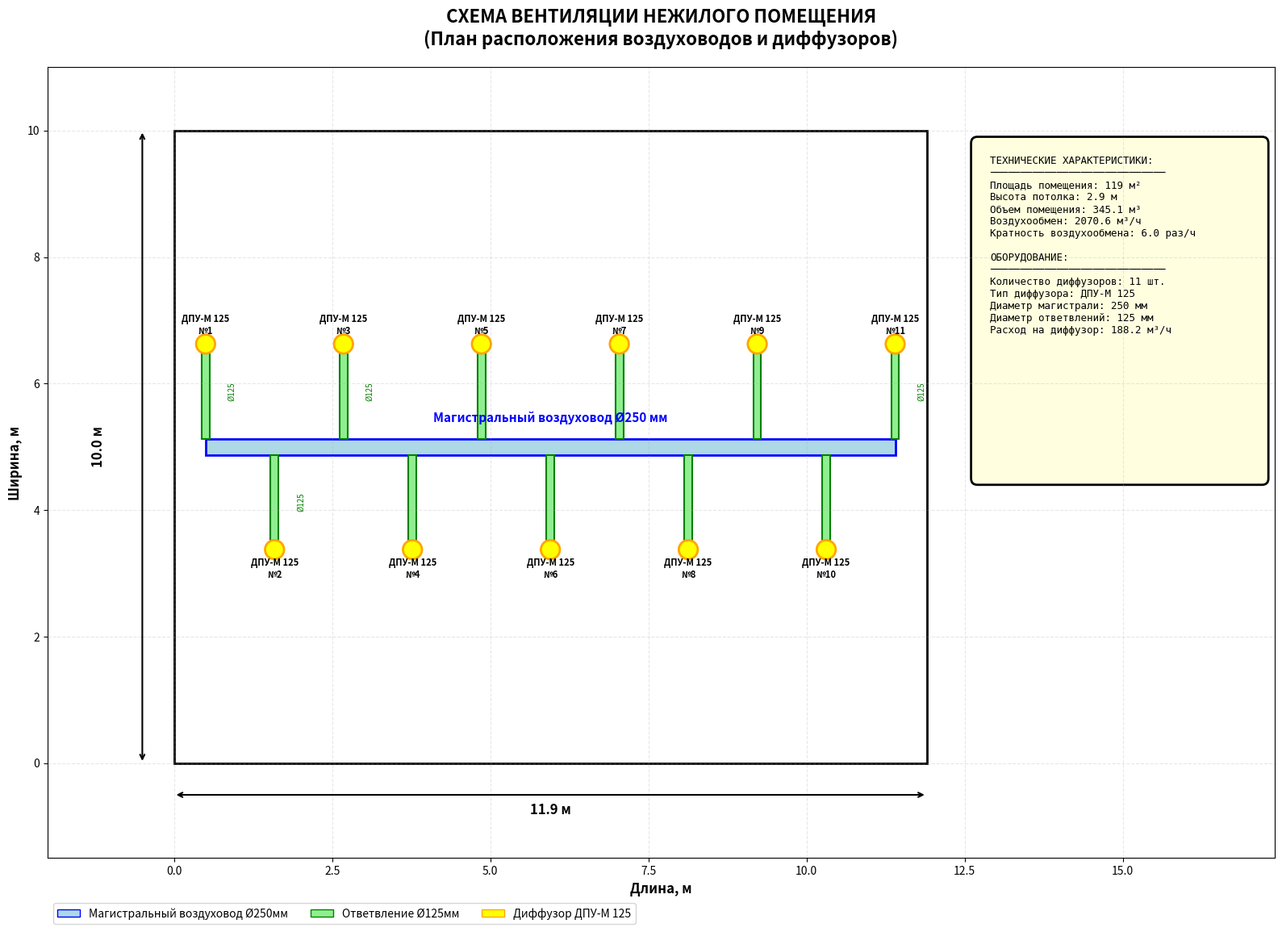

Reproduce this figure in Python.
#!/usr/bin/env python3
"""
Ventilation System Scheme Generator

Creates a schematic visualization of a ventilation system with:
- Room: 119 m², height 2.9 m
- Air exchange: 2070.6 m³/h
- 11 diffusers (ДПУ-М 125)
- Main duct: 250mm diameter
- Branch ducts: 125mm diameter
"""

import matplotlib.pyplot as plt
import matplotlib.patches as mpatches
from matplotlib.patches import Rectangle, Circle, FancyBboxPatch

def create_ventilation_scheme():
    """Generate the ventilation system schematic diagram."""
    
    # Room parameters
    room_area = 119  # m²
    ceiling_height = 2.9  # m
    air_exchange = 2070.6  # m³/h
    
    # Assuming a rectangular room with reasonable proportions
    # For 119 m², let's use approximately 10m x 11.9m
    room_width = 10.0  # m
    room_length = 11.9  # m
    
    # Ventilation components
    num_diffusers = 11
    main_duct_diameter = 250  # mm
    branch_duct_diameter = 125  # mm
    
    # Create figure with appropriate size
    fig, ax = plt.subplots(figsize=(16, 12))
    
    # Draw room outline
    room_rect = Rectangle((0, 0), room_length, room_width, 
                          fill=False, edgecolor='black', linewidth=2)
    ax.add_patch(room_rect)
    
    # Add room dimensions
    ax.annotate('', xy=(room_length, -0.5), xytext=(0, -0.5),
                arrowprops=dict(arrowstyle='<->', color='black', lw=1.5))
    ax.text(room_length/2, -0.8, f'{room_length} м', ha='center', fontsize=12, weight='bold')
    
    ax.annotate('', xy=(-0.5, room_width), xytext=(-0.5, 0),
                arrowprops=dict(arrowstyle='<->', color='black', lw=1.5))
    ax.text(-1.2, room_width/2, f'{room_width} м', ha='center', fontsize=12, 
            rotation=90, va='center', weight='bold')
    
    # Main duct position (centered horizontally, running along the length)
    main_duct_y = room_width / 2
    main_duct_start_x = 0.5
    main_duct_end_x = room_length - 0.5
    
    # Draw main duct (250mm)
    main_duct_width = 0.25  # representing 250mm in scale
    main_duct = Rectangle((main_duct_start_x, main_duct_y - main_duct_width/2),
                          main_duct_end_x - main_duct_start_x, main_duct_width,
                          fill=True, facecolor='lightblue', edgecolor='blue', linewidth=2)
    ax.add_patch(main_duct)
    
    # Add main duct label
    ax.text(room_length/2, main_duct_y + 0.4, 'Магистральный воздуховод Ø250 мм',
            ha='center', fontsize=11, weight='bold', color='blue')
    
    # Calculate diffuser positions (evenly distributed)
    # Place diffusers symmetrically along the main duct
    spacing = (main_duct_end_x - main_duct_start_x) / (num_diffusers - 1)
    diffuser_positions = []
    
    for i in range(num_diffusers):
        x_pos = main_duct_start_x + i * spacing
        diffuser_positions.append((x_pos, main_duct_y))
    
    # Draw branch ducts and diffusers
    branch_width = 0.125  # representing 125mm in scale
    branch_length = 1.5  # length of branch duct
    
    for idx, (x, y) in enumerate(diffuser_positions):
        # Alternate branches above and below for clarity
        direction = 1 if idx % 2 == 0 else -1
        
        # Draw branch duct
        if direction == 1:
            branch = Rectangle((x - branch_width/2, y + main_duct_width/2),
                              branch_width, branch_length,
                              fill=True, facecolor='lightgreen', edgecolor='green', linewidth=1.5)
        else:
            branch = Rectangle((x - branch_width/2, y - main_duct_width/2 - branch_length),
                              branch_width, branch_length,
                              fill=True, facecolor='lightgreen', edgecolor='green', linewidth=1.5)
        ax.add_patch(branch)
        
        # Draw diffuser (ДПУ-М 125)
        diffuser_y = y + main_duct_width/2 + branch_length if direction == 1 else y - main_duct_width/2 - branch_length
        diffuser = Circle((x, diffuser_y), 0.15, 
                         fill=True, facecolor='yellow', edgecolor='orange', linewidth=2)
        ax.add_patch(diffuser)
        
        # Add diffuser label
        label_offset = 0.3 if direction == 1 else -0.3
        ax.text(x, diffuser_y + label_offset, f'ДПУ-М 125\n№{idx+1}',
                ha='center', va='center',
                fontsize=8, weight='bold')
        
        # Add branch duct diameter label (only for first few to avoid clutter)
        if idx < 3 or idx == num_diffusers - 1:
            branch_label_y = y + main_duct_width/2 + branch_length/2 if direction == 1 else y - main_duct_width/2 - branch_length/2
            ax.text(x + 0.35, branch_label_y, 'Ø125', fontsize=7, color='green', rotation=90, va='center')
    
    # Add technical specifications box
    specs_text = (
        f"ТЕХНИЧЕСКИЕ ХАРАКТЕРИСТИКИ:\n"
        f"─────────────────────────────\n"
        f"Площадь помещения: {room_area} м²\n"
        f"Высота потолка: {ceiling_height} м\n"
        f"Объем помещения: {room_area * ceiling_height:.1f} м³\n"
        f"Воздухообмен: {air_exchange} м³/ч\n"
        f"Кратность воздухообмена: {air_exchange / (room_area * ceiling_height):.1f} раз/ч\n\n"
        f"ОБОРУДОВАНИЕ:\n"
        f"─────────────────────────────\n"
        f"Количество диффузоров: {num_diffusers} шт.\n"
        f"Тип диффузора: ДПУ-М 125\n"
        f"Диаметр магистрали: {main_duct_diameter} мм\n"
        f"Диаметр ответвлений: {branch_duct_diameter} мм\n"
        f"Расход на диффузор: {air_exchange/num_diffusers:.1f} м³/ч"
    )
    
    # Add specs box with background
    specs_box = FancyBboxPatch((room_length + 0.8, room_width - 5.5), 4.5, 5.3,
                               boxstyle="round,pad=0.1", 
                               facecolor='lightyellow', edgecolor='black', linewidth=2)
    ax.add_patch(specs_box)
    ax.text(room_length + 1.0, room_width - 0.4, specs_text,
            fontsize=9, verticalalignment='top', family='monospace',
            bbox=dict(boxstyle='round', facecolor='none', edgecolor='none'))
    
    # Add legend
    legend_elements = [
        mpatches.Patch(facecolor='lightblue', edgecolor='blue', label='Магистральный воздуховод Ø250мм'),
        mpatches.Patch(facecolor='lightgreen', edgecolor='green', label='Ответвление Ø125мм'),
        mpatches.Patch(facecolor='yellow', edgecolor='orange', label='Диффузор ДПУ-М 125')
    ]
    ax.legend(handles=legend_elements, loc='upper left', bbox_to_anchor=(0, -0.05),
             ncol=3, fontsize=10, frameon=True)
    
    # Set title
    plt.title('СХЕМА ВЕНТИЛЯЦИИ НЕЖИЛОГО ПОМЕЩЕНИЯ\n(План расположения воздуховодов и диффузоров)',
             fontsize=16, weight='bold', pad=20)
    
    # Set axis properties
    ax.set_xlim(-2, room_length + 5.5)
    ax.set_ylim(-1.5, room_width + 1)
    ax.set_aspect('equal')
    ax.grid(True, alpha=0.3, linestyle='--')
    ax.set_xlabel('Длина, м', fontsize=12, weight='bold')
    ax.set_ylabel('Ширина, м', fontsize=12, weight='bold')
    
    # Save the figure
    output_file = 'ventilation_scheme.png'
    plt.tight_layout()
    plt.savefig(output_file, dpi=300, bbox_inches='tight', facecolor='white')
    print(f"Схема вентиляции сохранена в файл: {output_file}")
    
    return output_file

if __name__ == "__main__":
    create_ventilation_scheme()
    print("Визуализация успешно создана!")
